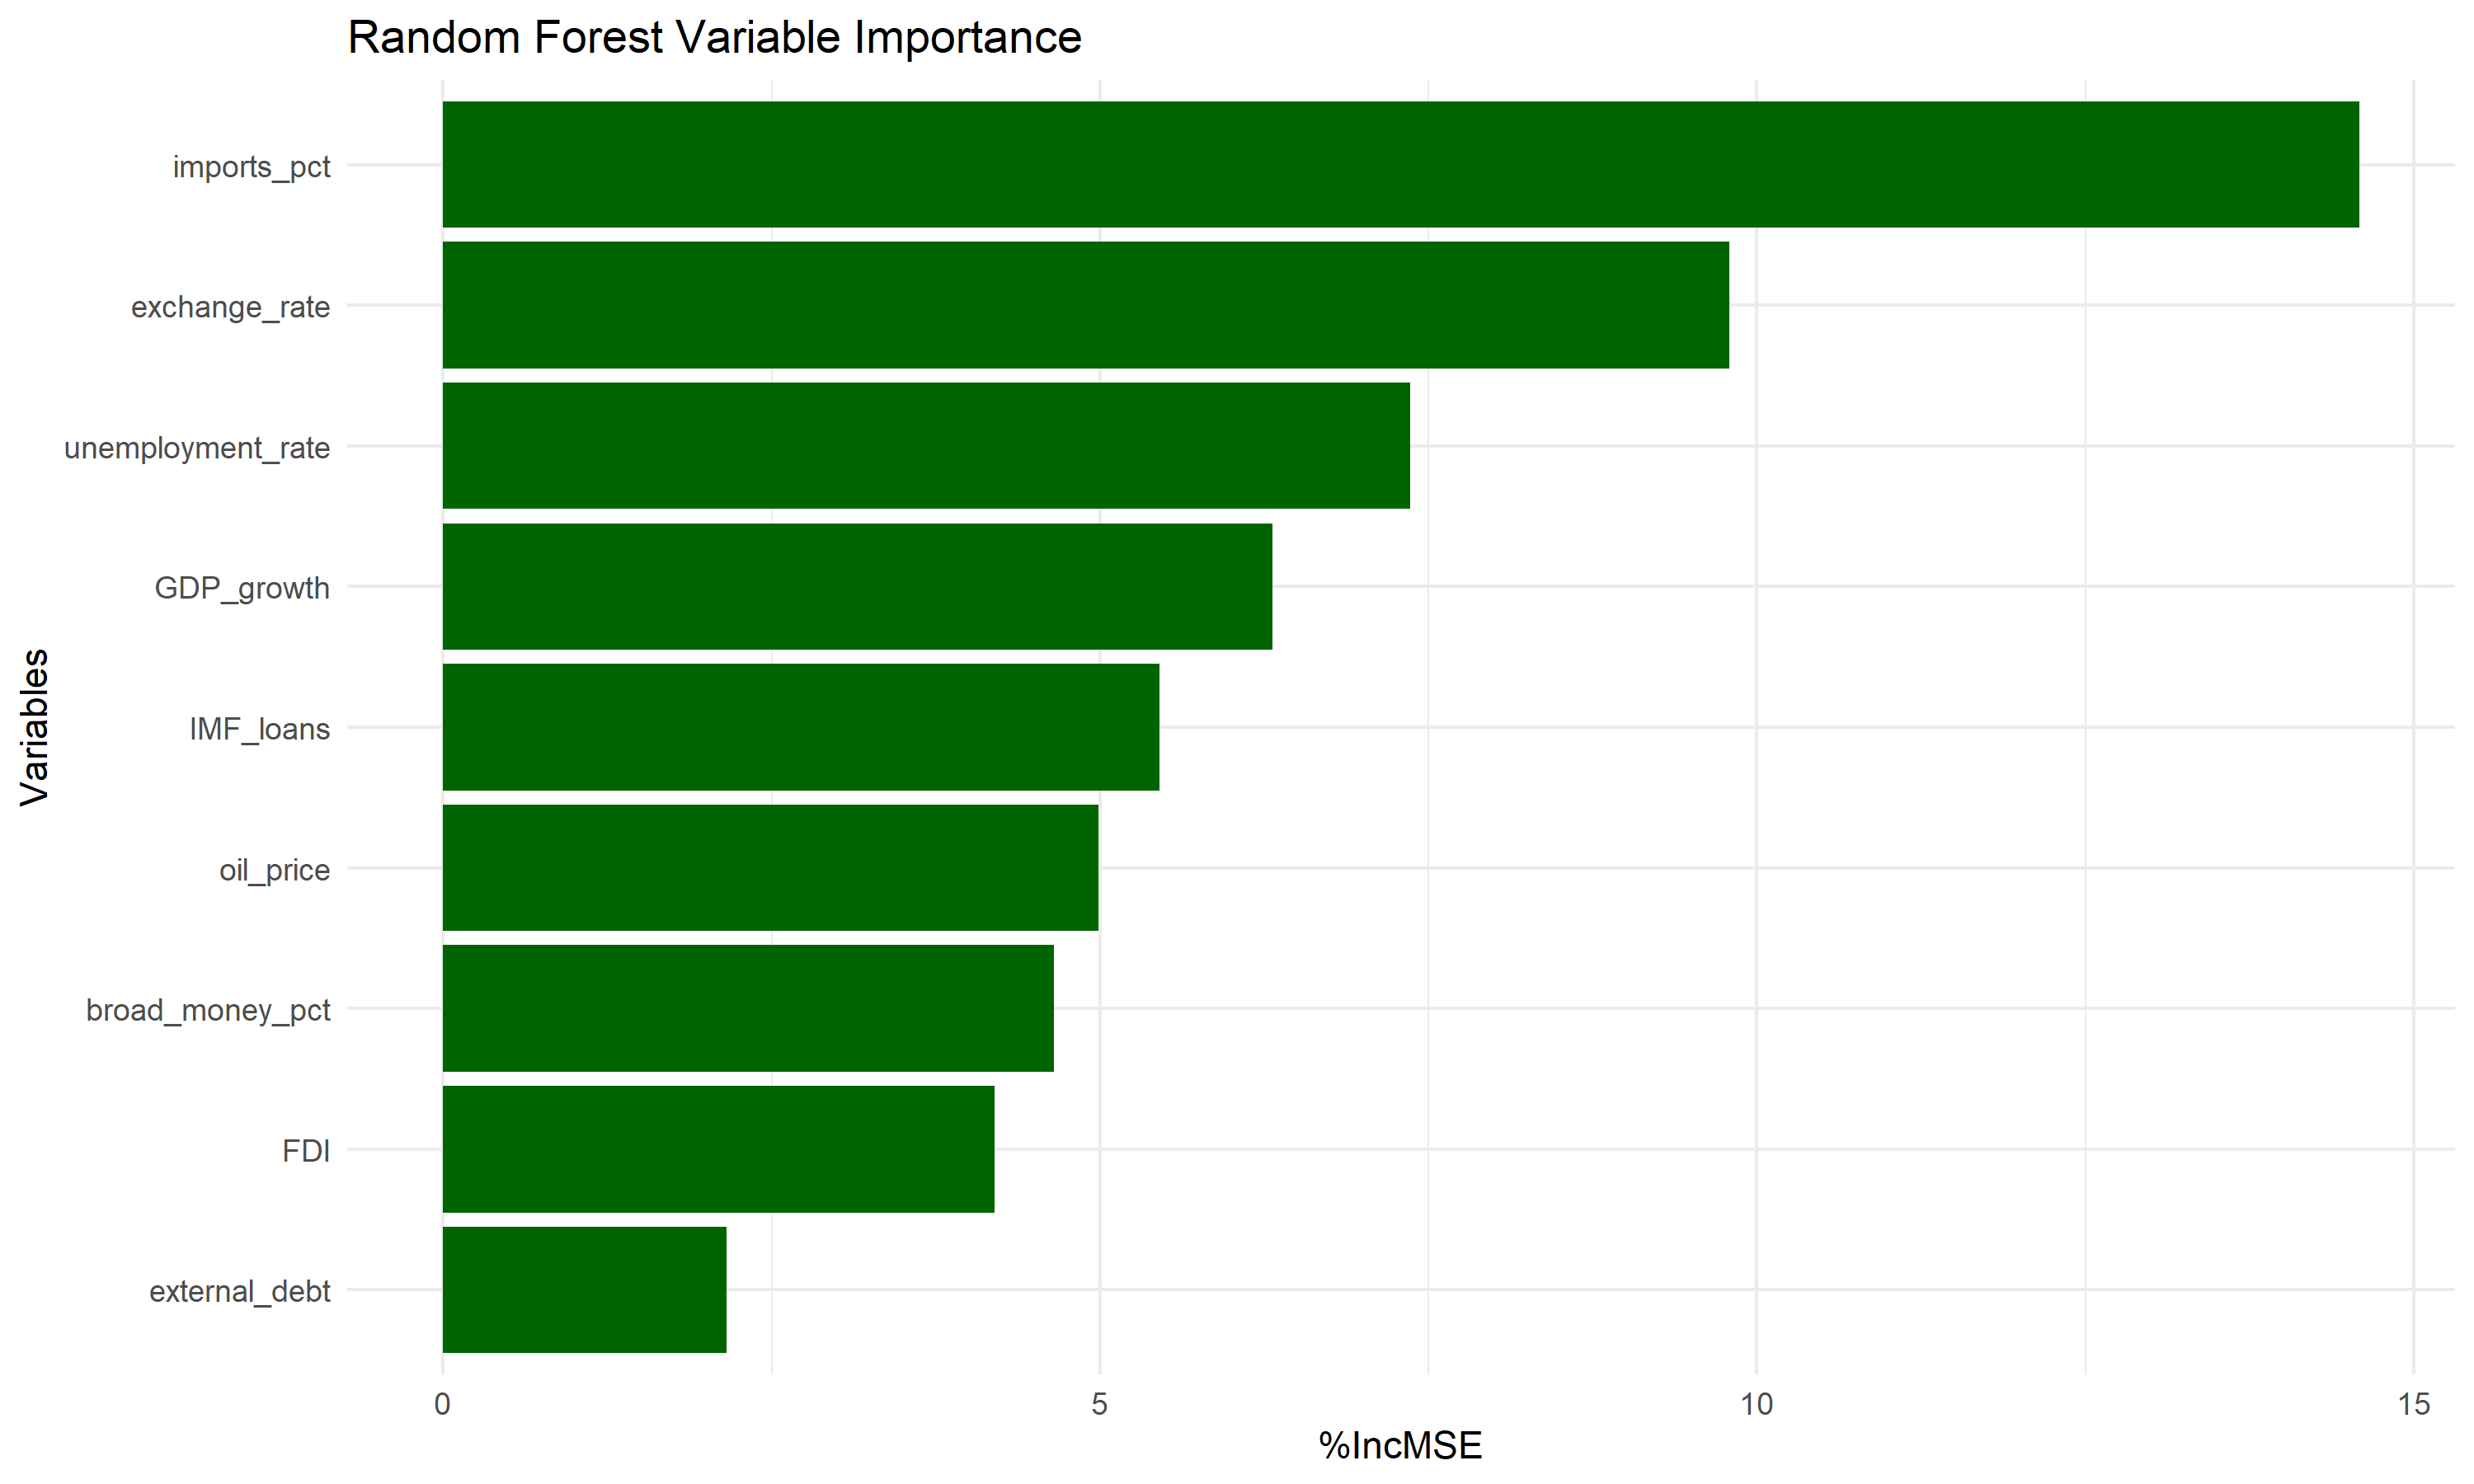

Source data for this figure (header and first rows):
, %IncMSE, IncNodePurity
GDP_growth, 6.313, 63.86
oil_price, 4.989, 48.91
exchange_rate, 9.788, 42.73
FDI, 4.196, 63.76
imports_pct, 14.58, 90.55
external_debt, 2.157, 27.63
broad_money_pct, 4.651, 28.38
IMF_loans, 5.454, 48.85
unemployment_rate, 7.358, 34.32
